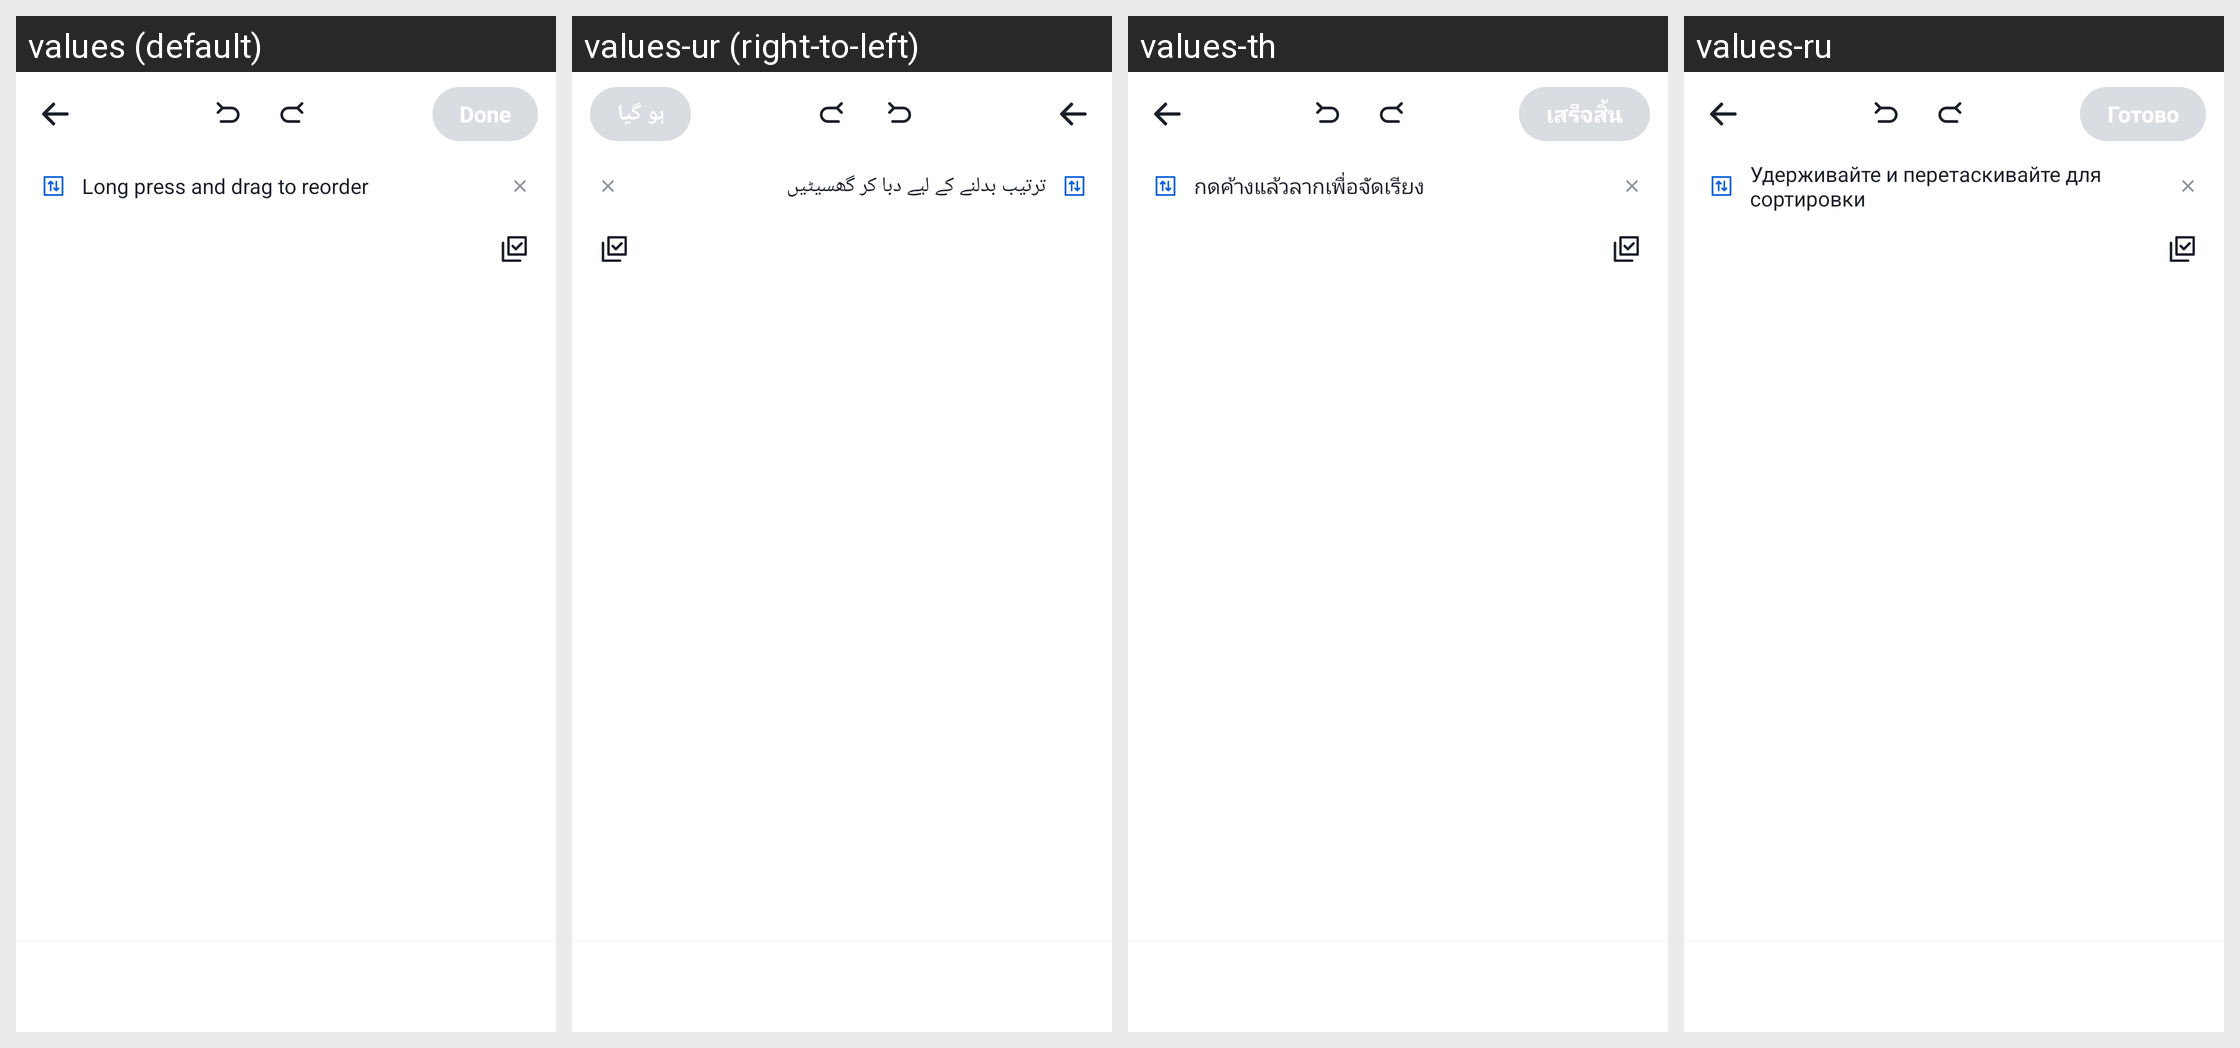

Strings drawn on this Android screen and how each of the app's shown locales translates them:
Android screen res/layout/activity_page_organizer.xml rendered under 4 locales, left to right: values (default), values-ur (right-to-left), values-th, values-ru. Device: Nexus 5 (rendered at 1080×1920; each locale shown at half size, 540×960, under a caption strip naming it); theme Theme.DocReader.WhiteBar.
Other locales in the repository, not shown: values-ar, values-de, values-es, values-fa, values-fr, values-in, values-it, values-ja, values-ko, values-ms, values-pl, values-pt, values-tl, values-tr, values-uk, values-uz, values-vi, values-zh-rCN, values-zh-rTW.
Strings drawn on this screen, with the default value and each locale's value (text and hints the layout hard-codes, and strings that could not be matched under every locale, appear in the picture but are not listed):

done
  values: Done
  values-ur: ہو گیا
  values-th: เสร็จสิ้น
  values-ru: Готово

drag_hint
  values: Long press and drag to reorder
  values-ur: ترتیب بدلنے کے لیے دبا کر گھسیٹیں
  values-th: กดค้างแล้วลากเพื่อจัดเรียง
  values-ru: Удерживайте и перетаскивайте для сортировки
